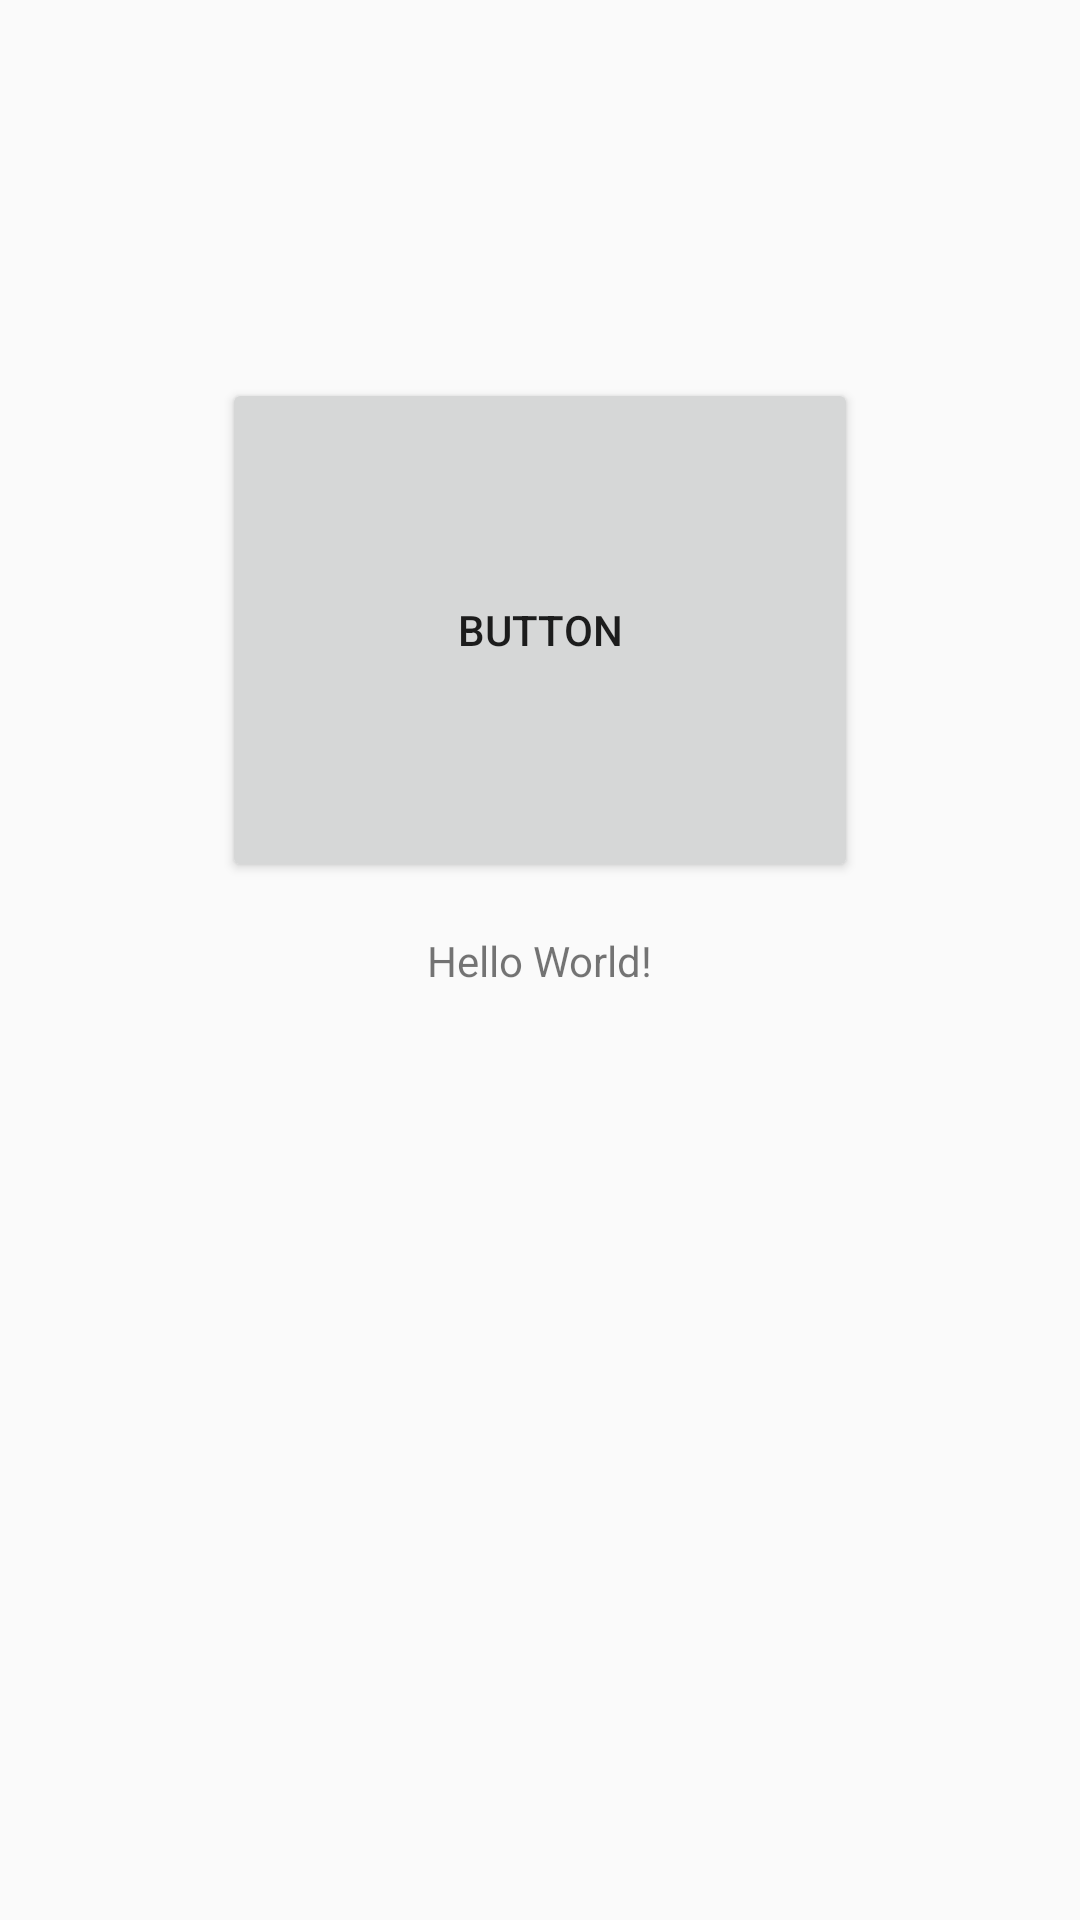

The Android layout XML behind this screen, and the referenced resources:
<!-- AndroidManifest.xml: application theme Theme.ChattingApp -->
<!-- res/layout/activity_main.xml -->
<?xml version="1.0" encoding="utf-8"?>
<androidx.constraintlayout.widget.ConstraintLayout xmlns:android="http://schemas.android.com/apk/res/android"
    xmlns:app="http://schemas.android.com/apk/res-auto"
    xmlns:tools="http://schemas.android.com/tools"
    android:layout_width="match_parent"
    android:layout_height="match_parent"
    tools:context=".MainActivity">

    <TextView
        android:id="@+id/textView5"
        android:layout_width="wrap_content"
        android:layout_height="wrap_content"
        android:text="Hello World!"
        app:layout_constraintBottom_toBottomOf="parent"
        app:layout_constraintLeft_toLeftOf="parent"
        app:layout_constraintRight_toRightOf="parent"
        app:layout_constraintTop_toTopOf="parent" />

    <Button
        android:id="@+id/buttondf"
        android:layout_width="212dp"
        android:layout_height="168dp"
        android:layout_marginTop="126dp"
        android:text="Button"
        app:layout_constraintEnd_toEndOf="parent"
        app:layout_constraintStart_toStartOf="parent"
        app:layout_constraintTop_toTopOf="parent" />

</androidx.constraintlayout.widget.ConstraintLayout>
<!-- resources referenced by this layout -->
<resources>
  <style name="Theme.ChattingApp" parent="Theme.AppCompat.DayNight.NoActionBar">
          
          <item name="colorPrimary">@color/purple_500</item>
          <item name="colorPrimaryVariant">@color/purple_700</item>
          <item name="colorOnPrimary">@color/white</item>
          
          <item name="colorSecondary">@color/teal_200</item>
          <item name="colorSecondaryVariant">@color/teal_700</item>
          <item name="colorOnSecondary">@color/black</item>
          
          <item name="android:statusBarColor" tools:targetApi="l">?attr/colorPrimaryVariant</item>
          
      </style>
  <color name="purple_500">#FF6200EE</color>
  <color name="purple_700">#FF3700B3</color>
  <color name="white">#FFFFFFFF</color>
  <color name="teal_200">#FF03DAC5</color>
  <color name="teal_700">#FF018786</color>
  <color name="black">#FF000000</color>
</resources>
